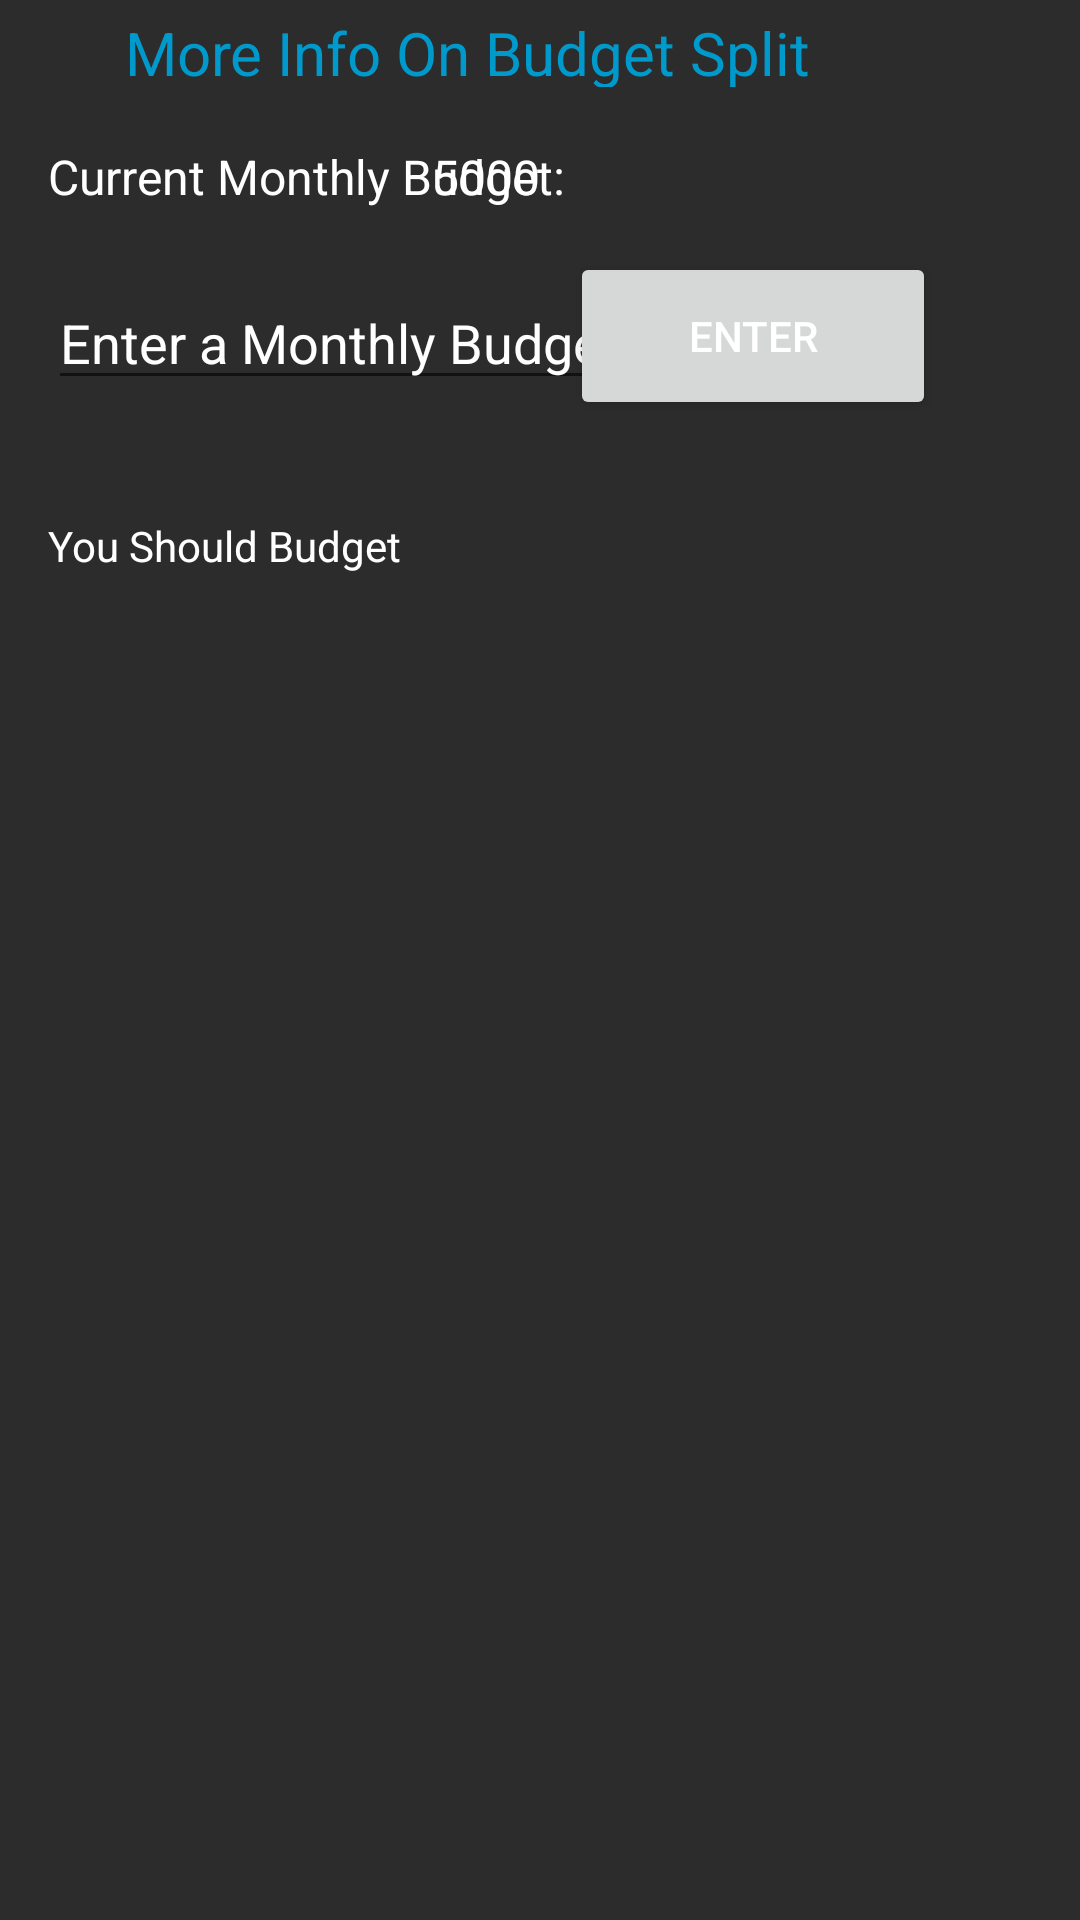

Write the Android layout XML for this screen, with the resource values it uses.
<!-- AndroidManifest.xml: application theme Theme.Budgetapp -->
<!-- res/layout/fragment_notifications.xml -->
<?xml version="1.0" encoding="utf-8"?>
<androidx.constraintlayout.widget.ConstraintLayout xmlns:android="http://schemas.android.com/apk/res/android"
    xmlns:app="http://schemas.android.com/apk/res-auto"
    xmlns:tools="http://schemas.android.com/tools"
    android:layout_width="match_parent"
    android:layout_height="match_parent"
    android:background="#2C2C2C"
    tools:context=".ui.notifications.NotificationsFragment">

    <TextView
        android:id="@+id/text_notifications"
        android:layout_width="match_parent"
        android:layout_height="wrap_content"
        android:layout_marginStart="8dp"
        android:layout_marginTop="8dp"
        android:layout_marginEnd="8dp"
        android:textAlignment="center"
        android:textColor="#FFFFFF"
        android:textSize="0sp"
        app:layout_constraintBottom_toBottomOf="parent"
        app:layout_constraintEnd_toEndOf="parent"
        app:layout_constraintStart_toStartOf="parent"
        app:layout_constraintTop_toTopOf="parent" />

    <EditText
        android:id="@+id/changeBudgetText"
        android:layout_width="wrap_content"
        android:layout_height="wrap_content"
        android:layout_marginStart="16dp"
        android:layout_marginTop="92dp"
        android:ems="10"
        android:hint="Enter a Monthly Budget"
        android:textColorHint="#FFFFFF"
        android:textColor="#FFFFFF"
        android:inputType="number"
        app:layout_constraintStart_toStartOf="parent"
        app:layout_constraintTop_toTopOf="parent" />

    <Button
        android:id="@+id/changeBudgetButton"
        android:layout_width="122dp"
        android:layout_height="56dp"
        android:layout_marginTop="84dp"
        android:layout_marginEnd="48dp"
        android:text="Enter"
        android:textColor="#FFFFFF"
        app:layout_constraintEnd_toEndOf="parent"
        app:layout_constraintTop_toTopOf="parent" />

    <TextView
        android:id="@+id/textView4"
        android:layout_width="261dp"
        android:layout_height="38dp"
        android:layout_marginStart="16dp"
        android:layout_marginTop="48dp"
        android:text="Current Monthly Budget:"
        android:textColor="#FFFFFF"
        android:textSize="16sp"
        app:layout_constraintStart_toStartOf="parent"
        app:layout_constraintTop_toTopOf="parent" />

    <TextView
        android:id="@+id/budgetTextView"
        android:layout_width="132dp"
        android:layout_height="25dp"
        android:layout_marginTop="48dp"
        android:layout_marginEnd="132dp"
        android:text="5000"
        android:textAlignment="center"
        android:textColor="#FFFFFF"
        android:textSize="16sp"
        app:layout_constraintEnd_toEndOf="parent"
        app:layout_constraintTop_toTopOf="parent" />

    <TextView
        android:id="@+id/basedOnText"
        android:layout_width="342dp"
        android:layout_height="26dp"
        android:layout_marginStart="21dp"
        android:layout_marginTop="5dp"
        android:textColor="#FFFFFF"
        app:layout_constraintStart_toStartOf="parent"
        app:layout_constraintTop_toBottomOf="@+id/changeBudgetText" />

    <TextView
        android:id="@+id/textView3"
        android:layout_width="352dp"
        android:layout_height="18dp"
        android:layout_marginStart="16dp"
        android:layout_marginTop="8dp"
        android:text="You Should Budget"
        android:textColor="#FFFFFF"
        app:layout_constraintStart_toStartOf="parent"
        app:layout_constraintTop_toBottomOf="@+id/basedOnText" />

    <TextView
        android:id="@+id/needsTextView"
        android:layout_width="349dp"
        android:layout_height="22dp"
        android:layout_marginStart="20dp"
        android:layout_marginTop="20dp"
        android:textColor="#FFFFFF"
        app:layout_constraintStart_toStartOf="parent"
        app:layout_constraintTop_toBottomOf="@+id/textView3" />

    <TextView
        android:id="@+id/wantsTextView"
        android:layout_width="344dp"
        android:layout_height="24dp"
        android:layout_marginStart="20dp"
        android:layout_marginTop="16dp"
        android:textColor="#FFFFFF"
        app:layout_constraintStart_toStartOf="parent"
        app:layout_constraintTop_toBottomOf="@+id/needsTextView" />

    <TextView
        android:id="@+id/savingsTextView"
        android:layout_width="351dp"
        android:layout_height="23dp"
        android:layout_marginStart="20dp"
        android:layout_marginTop="15dp"
        android:textColor="#FFFFFF"
        app:layout_constraintStart_toStartOf="parent"
        app:layout_constraintTop_toBottomOf="@+id/wantsTextView" />

    <TextView
        android:id="@+id/forbesLink"
        android:layout_width="235dp"
        android:layout_height="25dp"
        android:layout_marginStart="67dp"
        android:layout_marginTop="4dp"
        android:layout_marginEnd="109dp"
        android:autoLink="web"
        android:onClick="openForbesLink"
        android:text="More Info On Budget Split"
        android:textColor="@android:color/holo_blue_dark"
        android:textSize="20sp"
        app:layout_constraintEnd_toEndOf="parent"
        app:layout_constraintStart_toStartOf="parent"
        app:layout_constraintTop_toTopOf="parent" />


</androidx.constraintlayout.widget.ConstraintLayout>
<!-- resources referenced by this layout -->
<resources>
  <style name="Theme.Budgetapp" parent="Theme.MaterialComponents.DayNight.DarkActionBar">
          
          <item name="colorPrimary">@color/purple_500</item>
          <item name="colorPrimaryVariant">@color/purple_700</item>
          <item name="colorOnPrimary">@color/white</item>
          
          <item name="colorSecondary">@color/teal_200</item>
          <item name="colorSecondaryVariant">@color/teal_700</item>
          <item name="colorOnSecondary">@color/black</item>
          
          <item name="android:statusBarColor">?attr/colorPrimaryVariant</item>
          
      </style>
  <!-- not gathered from this repository: default colours our renderer supplied (Android Studio template values) -->
  <color name="purple_500">#FF6200EE</color>
  <color name="purple_700">#FF3700B3</color>
  <color name="teal_200">#FF03DAC5</color>
  <color name="teal_700">#FF018786</color>
  <color name="black">#FF000000</color>
  <color name="white">#FFFFFFFF</color>
</resources>
